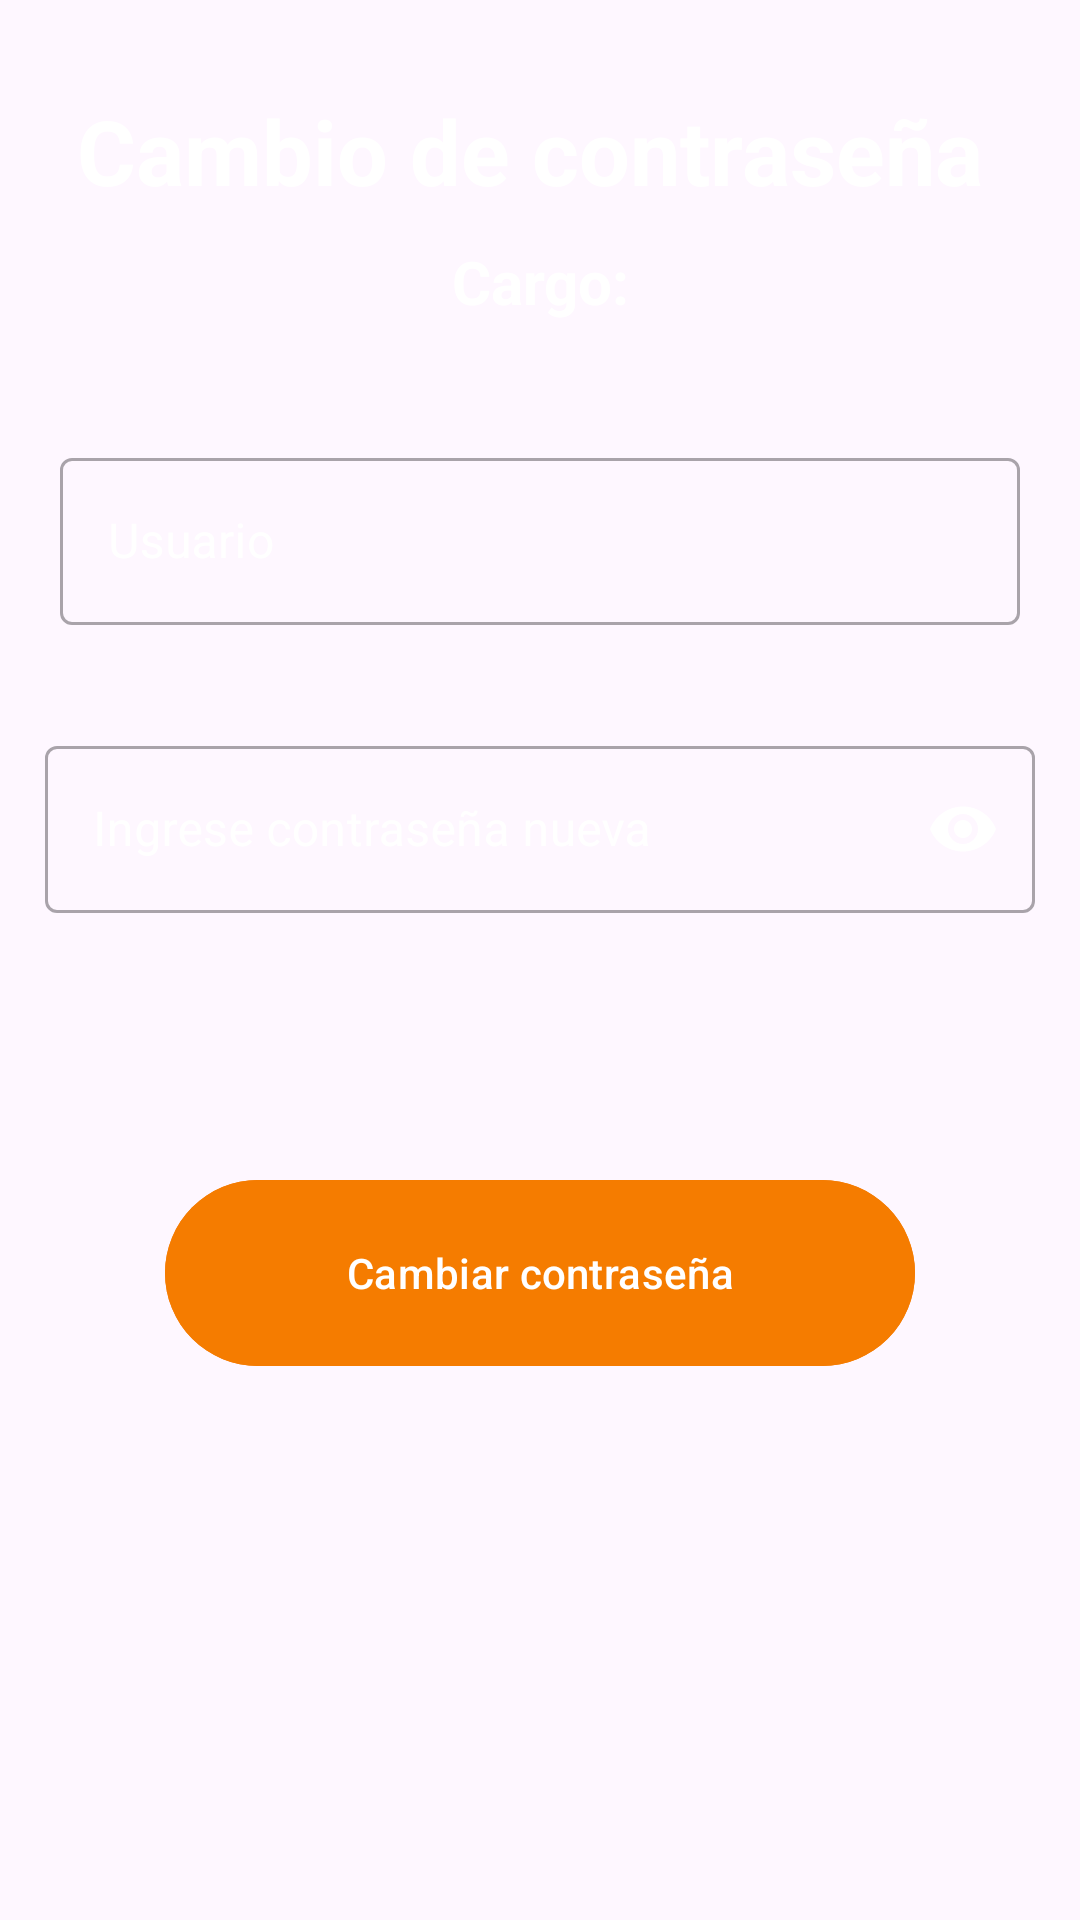

The Android layout XML behind this screen, and the referenced resources:
<!-- AndroidManifest.xml: application theme Theme.Menu_alimentos -->
<!-- res/layout/activity_cambiar_contrasena.xml -->
<?xml version="1.0" encoding="utf-8"?>
<RelativeLayout xmlns:android="http://schemas.android.com/apk/res/android"
    xmlns:app="http://schemas.android.com/apk/res-auto"
    xmlns:tools="http://schemas.android.com/tools"
    android:layout_width="match_parent"
    android:layout_height="match_parent"
    android:background="@drawable/fondo03"
    tools:context=".CambiarContrasena">


    <TextView
        android:id="@+id/tituloactualizar"
        android:layout_width="match_parent"
        android:layout_height="wrap_content"
        android:layout_marginStart="20dp"
        android:layout_marginTop="30dp"
        android:layout_marginEnd="20dp"
        android:gravity="center"
        android:text="Cambio de contraseña "
        android:textColor="@color/white"
        android:textSize="30sp"
        android:textStyle="bold" />


    <TextView
        android:id="@+id/tituloactualizar2"
        android:layout_width="match_parent"
        android:layout_height="wrap_content"
        android:layout_below="@id/tituloactualizar"
        android:layout_marginStart="20dp"
        android:layout_marginTop="10dp"
        android:layout_marginEnd="20dp"
        android:layout_marginBottom="20dp"
        android:gravity="center"
        android:text="Cargo:"
        android:textColor="@color/white"
        android:textSize="20sp"
        android:textStyle="bold" />

    <com.google.android.material.textfield.TextInputLayout
        android:id="@+id/edusera"
        style="@style/Widget.MaterialComponents.TextInputLayout.OutlinedBox"
        android:layout_width="match_parent"
        android:layout_height="wrap_content"
        android:layout_below="@id/tituloactualizar2"
        android:layout_marginStart="20dp"
        android:layout_marginTop="20dp"
        android:layout_marginEnd="20dp"
        android:layout_marginBottom="20dp"
        android:textColorHint="@color/white"
        app:startIconTint="@color/white">

        <com.google.android.material.textfield.TextInputEditText
            android:id="@+id/ednamecontra"
            android:layout_width="match_parent"
            android:layout_height="wrap_content"
            android:hint="Usuario"
            android:inputType="text"
            android:textColor="@color/white" />
    </com.google.android.material.textfield.TextInputLayout>

    <com.google.android.material.textfield.TextInputLayout
        android:id="@+id/edcontraa"
        style="@style/Widget.MaterialComponents.TextInputLayout.OutlinedBox"
        android:layout_width="match_parent"
        android:layout_height="wrap_content"
        android:layout_below="@+id/edusera"
        android:layout_marginStart="15dp"
        android:layout_marginTop="15dp"
        android:layout_marginEnd="15dp"
        android:layout_marginBottom="15dp"
        android:textColorHint="@color/white"
        app:endIconMode="password_toggle"
        app:endIconTint="@android:color/white"
        app:startIconTint="@color/white">

        <com.google.android.material.textfield.TextInputEditText
            android:id="@+id/edcontrala"
            android:layout_width="match_parent"
            android:layout_height="wrap_content"
            android:hint="Ingrese contraseña nueva"
            android:inputType="textPassword"
            android:textColor="@color/white" />
    </com.google.android.material.textfield.TextInputLayout>

    <com.google.android.material.button.MaterialButton
        android:id="@+id/btnActualizarcontra"
        android:layout_width="250dp"
        android:layout_height="70dp"
        android:layout_below="@id/edcontraa"
        android:layout_centerInParent="true"
        android:layout_marginStart="20dp"
        android:layout_marginTop="70dp"
        android:layout_marginEnd="20dp"
        android:layout_marginBottom="20dp"
        android:backgroundTint="#F57C00"
        android:text="Cambiar contraseña"
        android:textColor="@color/white" />

</RelativeLayout>
<!-- resources referenced by this layout -->
<resources>
  <color name="white">#FFFFFFFF</color>
  <style name="Theme.Menu_alimentos" parent="Base.Theme.Menu_alimentos" />
  <style name="Base.Theme.Menu_alimentos" parent="Theme.Material3.DayNight.NoActionBar">
          
          
          <item name="android:statusBarColor">@color/barcolor2</item>
          <item name="android:navigationBarColor">@color/navcolor2</item>
      </style>
  <color name="barcolor2">#2D3878</color>
  <color name="navcolor2">#AF4243</color>
</resources>
